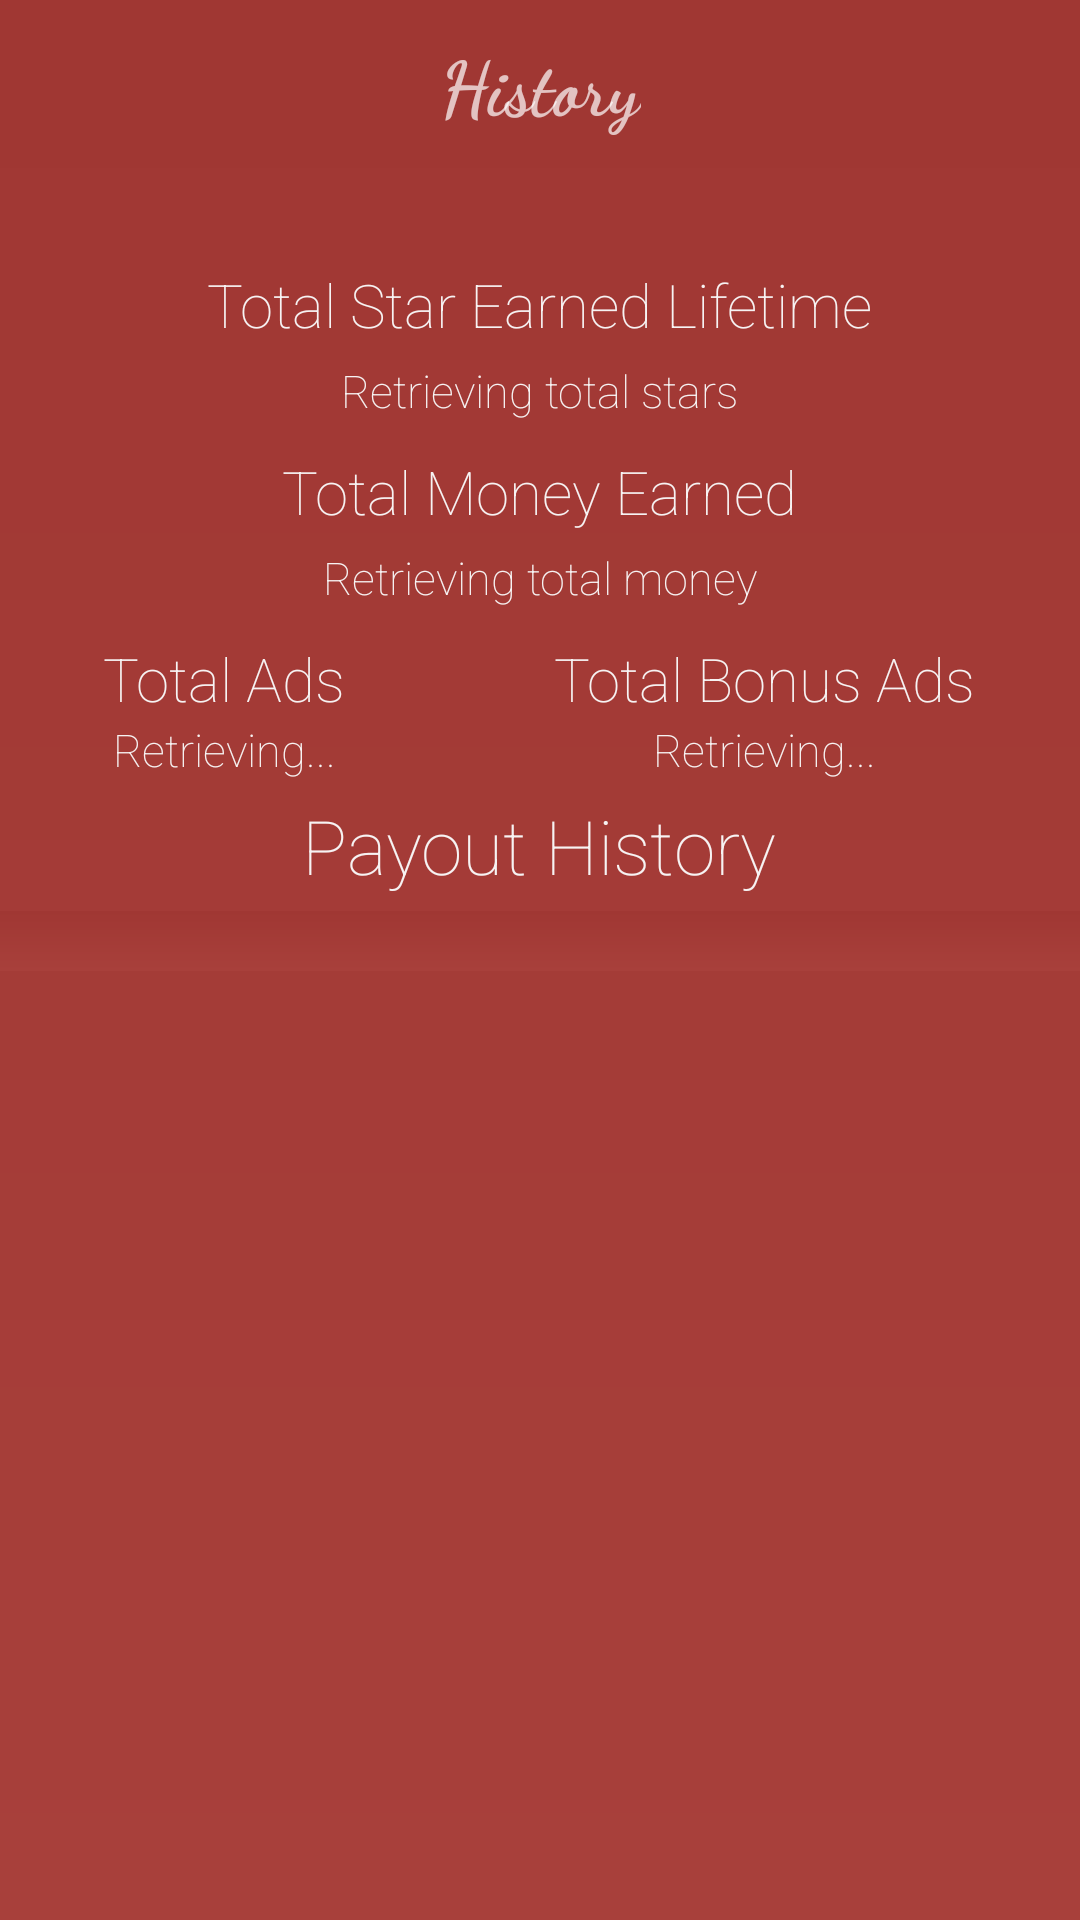

Reconstruct the res/layout file that produces this screen, plus the resources it refers to.
<!-- AndroidManifest.xml: application theme AppTheme.NoActionBar -->
<!-- res/layout/cashout_history_layout.xml -->
<?xml version="1.0" encoding="utf-8"?>
<RelativeLayout xmlns:android="http://schemas.android.com/apk/res/android"
    xmlns:app="http://schemas.android.com/apk/res-auto"
    android:layout_width="match_parent"
    android:layout_height="match_parent"
    android:background="@drawable/content_background"
    android:orientation="vertical">

    <com.google.android.material.appbar.AppBarLayout
        android:id="@+id/appBar"
        android:layout_width="match_parent"
        android:layout_height="wrap_content"
        android:theme="@style/AppTheme.AppBarOverlay">

        <androidx.appcompat.widget.Toolbar
            android:id="@+id/toolbar"
            android:layout_width="match_parent"
            android:layout_height="?attr/actionBarSize"
            android:background="?attr/colorPrimaryDark"
            app:popupTheme="@style/AppTheme.PopupOverlay">

            <TextView
                android:id="@+id/toolbar_title"
                android:layout_width="wrap_content"
                android:layout_height="wrap_content"
                android:layout_gravity="center"
                android:fontFamily="cursive"
                android:text="History"
                android:textSize="25sp"
                android:textStyle="bold" />
        </androidx.appcompat.widget.Toolbar>

    </com.google.android.material.appbar.AppBarLayout>

    <TextView
        android:id="@+id/title_total_stars"
        android:layout_width="wrap_content"
        android:layout_height="wrap_content"
        android:layout_below="@id/appBar"
        android:layout_centerHorizontal="true"
        android:layout_marginTop="32dp"
        android:fontFamily="sans-serif-thin"
        android:text="Total Star Earned Lifetime"
        android:textColor="@color/colorAccent"
        android:textSize="20sp"
        android:textStyle="normal" />

    <TextView
        android:id="@+id/history_total_stars_value"
        android:layout_width="wrap_content"
        android:layout_height="wrap_content"
        android:layout_below="@id/title_total_stars"
        android:layout_centerHorizontal="true"
        android:layout_marginTop="5dp"
        android:fontFamily="sans-serif-thin"
        android:text="Retrieving total stars"
        android:textColor="@color/colorAccent"
        android:textSize="15sp"
        android:textStyle="normal" />

    <TextView
        android:id="@+id/title_total_money"
        android:layout_width="wrap_content"
        android:layout_height="wrap_content"
        android:layout_below="@id/history_total_stars_value"
        android:layout_centerHorizontal="true"
        android:layout_marginTop="10dp"
        android:fontFamily="sans-serif-thin"
        android:text="Total Money Earned"
        android:textColor="@color/colorAccent"
        android:textSize="20sp"
        android:textStyle="normal" />

    <TextView
        android:id="@+id/history_total_money_value"
        android:layout_width="wrap_content"
        android:layout_height="wrap_content"
        android:layout_below="@id/title_total_money"
        android:layout_centerHorizontal="true"
        android:layout_marginTop="5dp"
        android:fontFamily="sans-serif-thin"
        android:text="Retrieving total money"
        android:textColor="@color/colorAccent"
        android:textSize="15sp"
        android:textStyle="normal" />

    <LinearLayout
        android:id="@+id/layout_ads_history"
        android:layout_width="match_parent"
        android:layout_height="wrap_content"
        android:weightSum="1"
        android:layout_below="@id/history_total_money_value"
        android:layout_marginTop="10dp">

        <LinearLayout
            android:layout_width="wrap_content"
            android:layout_height="wrap_content"
            android:layout_weight="0.5"
            android:orientation="vertical">

            <TextView
                android:id="@+id/title_total_ads_normal"
                android:layout_width="wrap_content"
                android:layout_height="wrap_content"
                android:fontFamily="sans-serif-thin"
                android:layout_gravity="center_horizontal"
                android:text="Total Ads"
                android:textColor="@color/colorAccent"
                android:textSize="20sp"
                android:textStyle="normal" />

            <TextView
                android:id="@+id/history_total_ads_normal_value"
                android:layout_width="wrap_content"
                android:layout_gravity="center_horizontal"
                android:layout_height="wrap_content"
                android:fontFamily="sans-serif-thin"
                android:text="Retrieving..."
                android:textColor="@color/colorAccent"
                android:textSize="15sp"
                android:textStyle="normal" />

        </LinearLayout>

        <LinearLayout
            android:layout_width="wrap_content"
            android:layout_height="wrap_content"
            android:layout_weight="0.5"
            android:orientation="vertical">

            <TextView
                android:id="@+id/title_total_ads_bonus"
                android:layout_width="wrap_content"
                android:layout_height="wrap_content"
                android:fontFamily="sans-serif-thin"
                android:layout_gravity="center_horizontal"
                android:text="Total Bonus Ads"
                android:textColor="@color/colorAccent"
                android:textSize="20sp"
                android:textStyle="normal" />

            <TextView
                android:id="@+id/history_total_ads_bonus_value"
                android:layout_width="wrap_content"
                android:layout_height="wrap_content"
                android:layout_gravity="center_horizontal"
                android:fontFamily="sans-serif-thin"
                android:text="Retrieving..."
                android:textColor="@color/colorAccent"
                android:textSize="15sp"
                android:textStyle="normal" />
        </LinearLayout>
    </LinearLayout>

    <TextView
        android:id="@+id/title_history"
        android:layout_width="wrap_content"
        android:layout_height="wrap_content"
        android:layout_below="@id/layout_ads_history"
        android:layout_centerHorizontal="true"
        android:layout_marginTop="5dp"
        android:fontFamily="sans-serif-thin"
        android:text="Payout History"
        android:textColor="@color/colorAccent"
        android:textSize="25sp"
        android:textStyle="normal" />

    <ScrollView
        android:id="@+id/historyscrollview"
        android:layout_width="match_parent"
        android:layout_height="wrap_content"
        android:layout_below="@id/title_history"
        android:layout_centerHorizontal="true"
        android:layout_marginBottom="5dp"
        android:layout_marginTop="5dp"
        android:background="@drawable/content_background"
        android:scrollbarStyle="insideOverlay">

        <LinearLayout
            android:id="@+id/historylinearlayout"
            android:layout_width="match_parent"
            android:layout_height="wrap_content"
            android:layout_gravity="center_horizontal"
            android:orientation="vertical"
            android:padding="10dp" />
    </ScrollView>
</RelativeLayout>
<!-- resources referenced by this layout -->
<resources>
  <color name="colorAccent">#F7F3F3</color>
  <!-- drawable content_background (drawable) -->
  <?xml version="1.0" encoding="utf-8"?>
  <shape xmlns:android="http://schemas.android.com/apk/res/android">
  
      <gradient android:angle="90"
          android:startColor="@color/colorPrimary"
          android:endColor="@color/colorPrimaryDark"
          android:type="linear"/>
  </shape>
  <style name="AppTheme.AppBarOverlay" parent="ThemeOverlay.AppCompat.Dark.ActionBar" />
  <style name="AppTheme.PopupOverlay" parent="ThemeOverlay.AppCompat.Light" />
  <style name="AppTheme.NoActionBar">
          <item name="windowActionBar">false</item>
          <item name="windowNoTitle">true</item>
      </style>
  <color name="colorPrimary">#A8403B</color>
  <color name="colorPrimaryDark">#A03733</color>
</resources>
